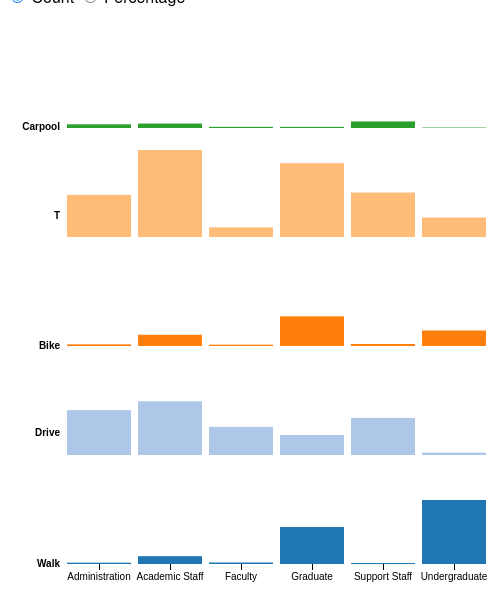
D3 v3 page, settled after 360 driven frames (6 s of simulated time); the page loaded 1 data file(s).


  // STACKED to MULTIPLES BARCHART
  function renderBarchart(datatype){
    d3.select("#barchart").remove();
    if(datatype == "count"){
      var margin = {top: 10, right: 40, bottom: 20, left: 60},
        width = 520 - margin.left - margin.right,
        height = 600 - margin.top - margin.bottom;

      var y0 = d3.scale.ordinal()
          .rangeRoundBands([height, 0], .2);

      var y1 = d3.scale.linear();

      var x = d3.scale.ordinal()
          .rangeRoundBands([0, width], .1, 0);

      var xAxis = d3.svg.axis()
          .scale(x)
          .orient("bottom");

      var nest = d3.nest()
          .key(function(d) { return d.COMMUTE_TYPE; });

      var stack = d3.layout.stack()
          .values(function(d) { return d.values; })
          .x(function(d) { return d.AFFILIATION; })
          .y(function(d) { return d.COUNT; })
          .out(function(d, y0) { d.valueOffset = y0; });

      var color = d3.scale.category20();

      var svg = d3.select("#bar").append("svg").attr("id", "barchart")
          .attr("width", width + margin.left + margin.right)
          .attr("height", height + margin.top + margin.bottom)
        .append("g")
          .attr("transform", "translate(" + margin.left + "," + margin.top + ")");

      d3.csv("data/commutes-by-area.csv", function(error, data) {
        // Notes about the data:
        // Changing the SORT ORDER of the spreadsheet changes the chart from raw # to COUNTages
        // changing the "group" number changes the color scheme

        data.forEach(function(d) {
          d.COUNT = +d.COUNT;
        });

        var dataByGroup = nest.entries(data);

        stack(dataByGroup);
        x.domain(dataByGroup[0].values.map(function(d) {return d.AFFILIATION; }));
        y0.domain(dataByGroup.map(function(d) { return d.key; }));
        y1.domain([0, d3.max(data, function(d) { return d.COUNT; })]).range([y0.rangeBand(), 0]);

        var group = svg.selectAll(".group")
            .data(dataByGroup)
          .enter().append("g")
            .attr("class", "group")
            .attr("transform", function(d) { return "translate(0," + y0(d.key) + ")"; });

        group.append("text")
            .attr("class", "group-label")
            .attr("x", -6)
            .attr("y", function(d) { return y1(d.values[0].COUNT / 2); })
            .attr("dy", ".35em")
            .text(function(d) { return d.key; });

        group.selectAll("rect")
            .data(function(d) { return d.values; })
          .enter().append("rect")
            .style("fill", function(d) { return color(d.group); })
            .attr("x", function(d) { return x(d.AFFILIATION); })
            .attr("y", function(d) { return y1(d.COUNT); })
            .attr("width", x.rangeBand())
            .attr("height", function(d) { return y0.rangeBand() - y1(d.COUNT); })
            .attr("title", function(d) {return d.key + " : " + d.AFFILIATION + "<br/>" + "Percent: " + d.COUNT + " %";}); 


        group.filter(function(d, i) { return !i; }).append("g")
            .attr("class", "x axis")
            .attr("transform", "translate(0," + y0.rangeBand() + ")")
            .call(xAxis);

        d3.selectAll("input").on("change", change);

        function change() {
          if (this.value === "multiples") transitionMultiples();
          else transitionStacked();
        }

        function transitionMultiples() {
          var t = svg.transition().duration(750),
              g = t.selectAll(".group").attr("transform", function(d) { return "translate(0," + y0(d.key) + ")"; });
          g.selectAll("rect").attr("y", function(d) { return y1(d.COUNT); });
          g.select(".group-label").attr("y", function(d) { return y1(d.values[0].COUNT / 2); })
        }

        function transitionStacked() {
          var t = svg.transition().duration(750),
              g = t.selectAll(".group").attr("transform", "translate(0," + y0(y0.domain()[0]) + ")");
          g.selectAll("rect").attr("y", function(d) { return y1(d.COUNT + d.valueOffset); });
          g.select(".group-label").attr("y", function(d) { return y1(d.values[0].COUNT / 2 + d.values[0].valueOffset); })
        }
      });

    }
    else if (datatype == "percent"){
      var margin = {top: 10, right: 40, bottom: 20, left: 60},
        width = 500 - margin.left - margin.right,
        height = 600 - margin.top - margin.bottom;

      var y0 = d3.scale.ordinal()
          .rangeRoundBands([height, 0], .2);

      var y1 = d3.scale.linear();

      var x = d3.scale.ordinal()
          .rangeRoundBands([0, width], .1, 0);

      var xAxis = d3.svg.axis()
          .scale(x)
          .orient("bottom");

      var nest = d3.nest()
          .key(function(d) { return d.COMMUTE_TYPE; });

      var stack = d3.layout.stack()
          .values(function(d) { return d.values; })
          .x(function(d) { return d.AFFILIATION; })
          .y(function(d) { return d.PERCENT; })
          .out(function(d, y0) { d.valueOffset = y0; });

      var color = d3.scale.category20();

      var svg = d3.select("#bar").append("svg").attr("id", "barchart")
          .attr("width", width + margin.left + margin.right)
          .attr("height", height + margin.top + margin.bottom)
        .append("g")
          .attr("transform", "translate(" + margin.left + "," + margin.top + ")");

      d3.csv("data/commutes-by-area.csv", function(error, data) {
        // Notes about the data:
        // Changing the SORT ORDER of the spreadsheet changes the chart from raw # to COUNTages
        // changing the "group" number changes the color scheme

        data.forEach(function(d) {
            d.PERCENT = +d.PERCENT;
        });

        var dataByGroup = nest.entries(data);

        stack(dataByGroup);
        x.domain(dataByGroup[0].values.map(function(d) {return d.AFFILIATION; }));
        y0.domain(dataByGroup.map(function(d) { return d.key; }));
        y1.domain([0, d3.max(data, function(d) { return d.PERCENT; })]).range([y0.rangeBand(), 0]);

        var group = svg.selectAll(".group")
            .data(dataByGroup)
          .enter().append("g")
            .attr("class", "group")
            .attr("transform", function(d) { return "translate(0," + y0(d.key) + ")"; });

        group.append("text")
            .attr("class", "group-label")
            .attr("x", -6)
            .attr("y", function(d) { return y1(d.values[0].PERCENT / 2); })
            .attr("dy", ".35em")
            .text(function(d) { return d.key; });

        group.selectAll("rect")
            .data(function(d) { return d.values; })
          .enter().append("rect")
            .style("fill", function(d) { return color(d.group); })
            .attr("x", function(d) { return x(d.AFFILIATION); })
            .attr("y", function(d) { return y1(d.PERCENT); })
            .attr("width", x.rangeBand())
            .attr("height", function(d) { return y0.rangeBand() - y1(d.PERCENT); })
            .attr("title", function(d) {return d.key + " : " + d.AFFILIATION + "<br/>" + "Percent: " + d.PERCENT + " %";}); 

        group.filter(function(d, i) { return !i; }).append("g")
            .attr("class", "x axis")
            .attr("transform", "translate(0," + y0.rangeBand() + ")")
            .call(xAxis);

        d3.selectAll("input").on("change", change);

        function change() {
          if (this.value === "multiples") transitionMultiples();
          else transitionStacked();
        }

        function transitionMultiples() {
          var t = svg.transition().duration(750),
              g = t.selectAll(".group").attr("transform", function(d) { return "translate(0," + y0(d.key) + ")"; });
          g.selectAll("rect").attr("y", function(d) { return y1(d.PERCENT); });
          g.select(".group-label").attr("y", function(d) { return y1(d.values[0].PERCENT / 2); })
        }

        function transitionStacked() {
          var t = svg.transition().duration(750),
              g = t.selectAll(".group").attr("transform", "translate(0," + y0(y0.domain()[0]) + ")");
          g.selectAll("rect").attr("y", function(d) { return y1(d.PERCENT + d.valueOffset); });
          g.select(".group-label").attr("y", function(d) { return y1(d.values[0].PERCENT / 2 + d.values[0].valueOffset); })
        }
      });
    }
    
  }

  $(document).ready(function(){
      renderBarchart("count");
  });
  

### data: data/commutes-by-area.csv, 1336 bytes — head not shown